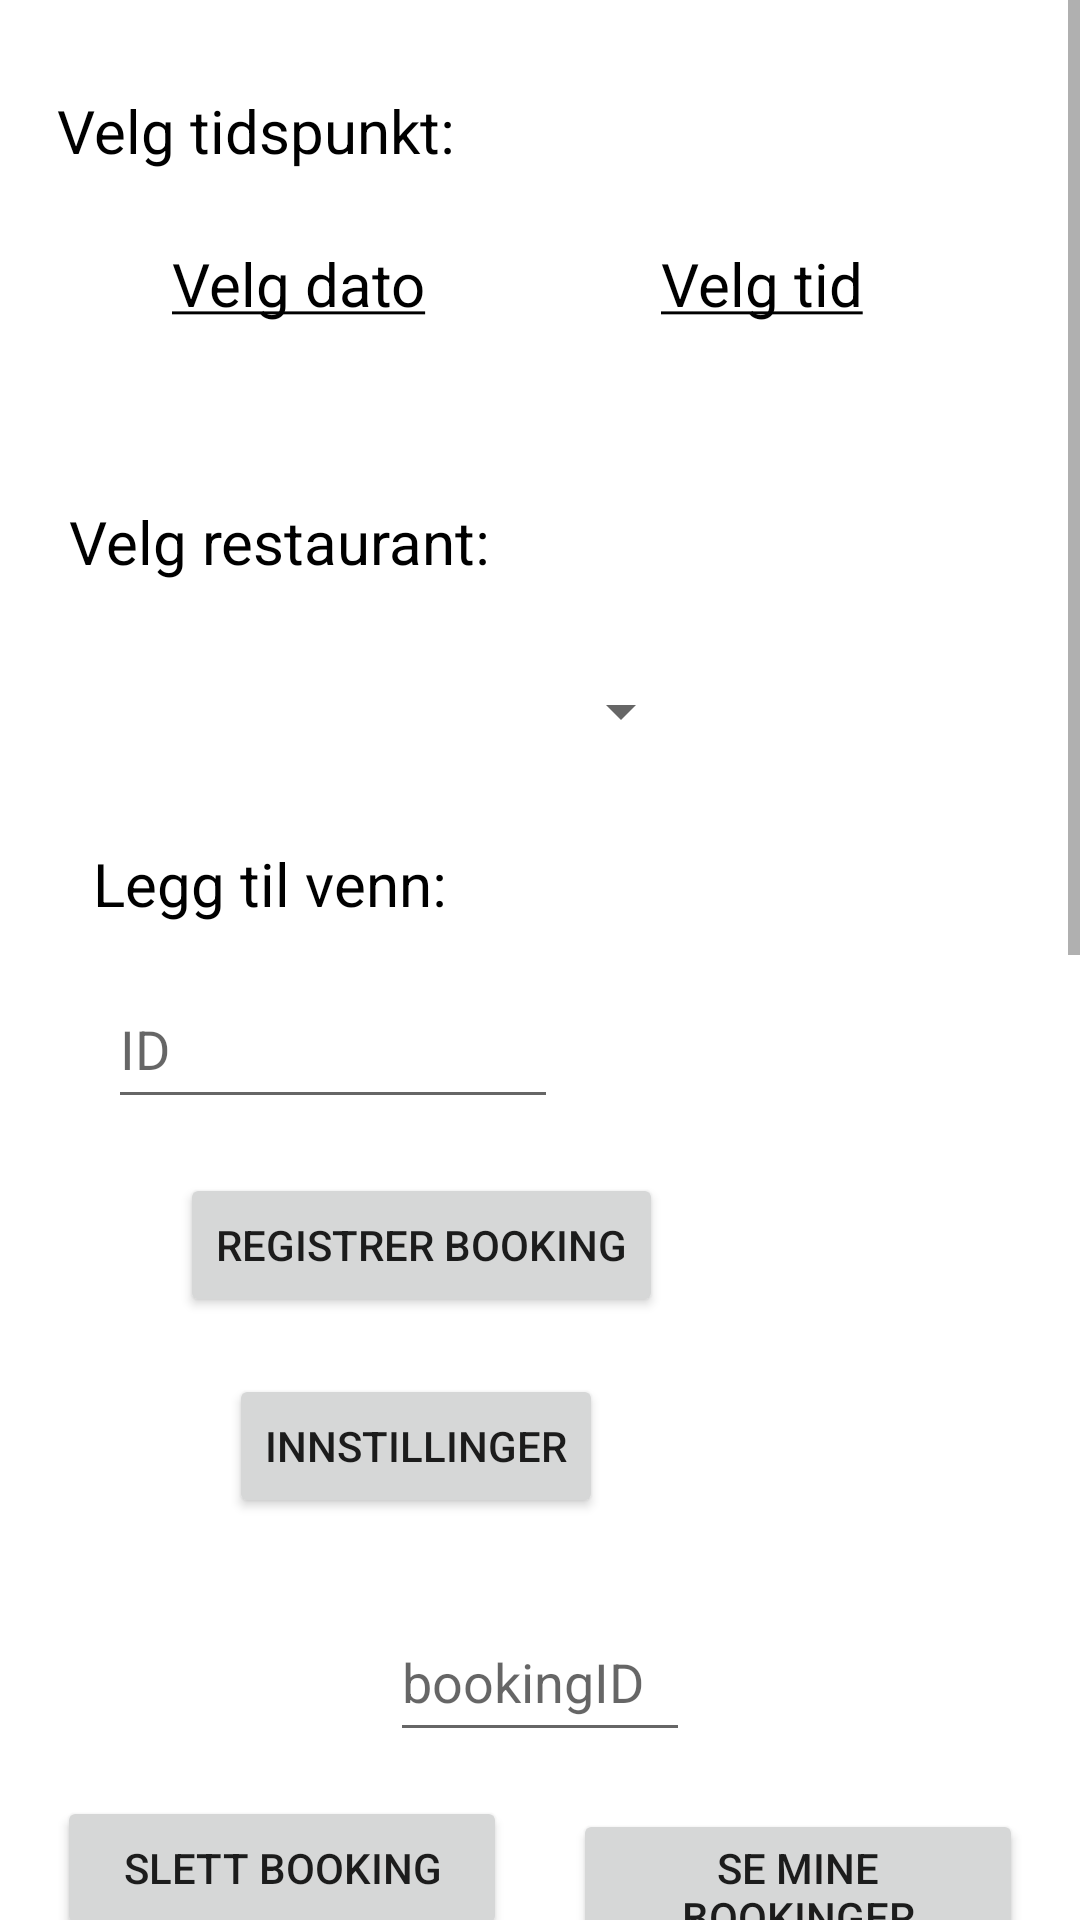

This screen was rendered from an Android layout file. Write that file and the resources it references.
<!-- AndroidManifest.xml: application theme Theme.Mappe2s344183s303045 -->
<!-- res/layout/booking.xml -->
<?xml version="1.0" encoding="utf-8"?>
<ScrollView
    xmlns:android="http://schemas.android.com/apk/res/android"
    xmlns:app="http://schemas.android.com/apk/res-auto"
    xmlns:tools="http://schemas.android.com/tools"
    android:layout_width="match_parent"
    android:layout_height="match_parent"
    android:fillViewport="true">

    <androidx.constraintlayout.widget.ConstraintLayout
        android:layout_width="match_parent"
        android:layout_height="wrap_content">

        <EditText
            android:id="@+id/venneID"
            android:layout_width="150dp"
            android:layout_height="50dp"
            android:layout_marginStart="10dp"
            android:layout_marginEnd="10dp"
            android:layout_marginBottom="18dp"
            android:hint="ID"
            app:layout_constraintBottom_toTopOf="@+id/registrerBooking"
            app:layout_constraintEnd_toStartOf="@+id/seBookingListe"
            app:layout_constraintStart_toStartOf="@+id/textView9"
            app:layout_constraintTop_toBottomOf="@+id/textView9" />

        <EditText
            android:id="@+id/bookingId"
            android:layout_width="100dp"
            android:layout_height="50dp"
            android:layout_marginBottom="19dp"
            android:hint="bookingID"
            app:layout_constraintBottom_toTopOf="@+id/seBookingListe"
            app:layout_constraintEnd_toEndOf="parent"
            app:layout_constraintStart_toStartOf="parent"
            app:layout_constraintTop_toBottomOf="@+id/innstillinger" />

        <TextView
            android:id="@+id/textView4"
            android:layout_width="wrap_content"
            android:layout_height="wrap_content"
            android:layout_marginStart="23dp"
            android:layout_marginBottom="18dp"
            android:text="Velg restaurant:"
            android:textColor="@color/black"
            android:textSize="20sp"
            app:layout_constraintBottom_toTopOf="@+id/velgRestaurant"
            app:layout_constraintStart_toStartOf="parent"
            app:layout_constraintTop_toBottomOf="@+id/visTid" />

        <TextView
            android:id="@+id/textView9"
            android:layout_width="wrap_content"
            android:layout_height="wrap_content"
            android:layout_marginBottom="15dp"
            android:text="Legg til venn:"
            android:textColor="@color/black"
            android:textSize="20sp"
            app:layout_constraintBottom_toTopOf="@+id/venneID"
            app:layout_constraintStart_toStartOf="@+id/velgRestaurant"
            app:layout_constraintTop_toBottomOf="@+id/velgRestaurant" />

        <Spinner
            android:id="@+id/velgRestaurant"
            android:layout_width="200dp"
            android:layout_height="50dp"
            android:layout_marginStart="8dp"
            android:layout_marginBottom="19dp"
            app:layout_constraintBottom_toTopOf="@+id/textView9"
            app:layout_constraintStart_toStartOf="@+id/textView4"
            app:layout_constraintTop_toBottomOf="@+id/textView4" />

        <Button
            android:id="@+id/registrerBooking"
            android:layout_width="wrap_content"
            android:layout_height="wrap_content"
            android:layout_marginStart="24dp"
            android:layout_marginBottom="19dp"
            android:onClick="leggTilBooking"
            android:text="Registrer booking"
            app:layout_constraintBottom_toTopOf="@+id/innstillinger"
            app:layout_constraintStart_toStartOf="@+id/venneID"
            app:layout_constraintTop_toBottomOf="@+id/venneID" />

        <Button
            android:id="@+id/seBookingListe"
            android:layout_width="0dp"
            android:layout_height="wrap_content"
            android:layout_marginEnd="19dp"
            android:layout_marginBottom="28dp"
            android:onClick="finnAlleBookinger"
            android:text="Se mine bookinger"
            app:layout_constraintBottom_toTopOf="@+id/bookingliste"
            app:layout_constraintEnd_toEndOf="parent"
            app:layout_constraintStart_toEndOf="@+id/slettBooking"
            app:layout_constraintTop_toBottomOf="@+id/bookingId" />

        <Button
            android:id="@+id/slettBooking"
            android:layout_width="0dp"
            android:layout_height="wrap_content"
            android:layout_marginStart="19dp"
            android:layout_marginEnd="22dp"
            android:text="Slett booking"
            android:onClick="slettDialog"
            app:layout_constraintBaseline_toBaselineOf="@+id/seBookingListe"
            app:layout_constraintEnd_toStartOf="@+id/seBookingListe"
            app:layout_constraintStart_toStartOf="parent" />

        <TextView
            android:id="@+id/visDato"
            android:layout_width="100dp"
            android:layout_height="50dp"
            android:layout_marginStart="36dp"
            android:layout_marginEnd="41dp"
            android:clickable="true"
            android:text="@string/velg_dato"
            android:textAlignment="center"
            android:textColor="@color/black"
            android:textSize="20sp"
            app:layout_constraintBottom_toBottomOf="@+id/visTid"
            app:layout_constraintEnd_toStartOf="@+id/visTid"
            app:layout_constraintStart_toStartOf="parent"
            app:layout_constraintTop_toTopOf="@+id/visTid" />

        <TextView
            android:id="@+id/visTid"
            android:layout_width="100dp"
            android:layout_height="50dp"
            android:layout_marginEnd="43dp"
            android:layout_marginBottom="36dp"
            android:clickable="true"
            android:text="@string/velg_tid"
            android:textAlignment="center"
            android:textColor="@color/black"
            android:textSize="20sp"
            app:layout_constraintBottom_toTopOf="@+id/textView4"
            app:layout_constraintEnd_toEndOf="parent"
            app:layout_constraintStart_toEndOf="@+id/visDato"
            app:layout_constraintTop_toBottomOf="@+id/textView6" />

        <TextView
            android:id="@+id/textView6"
            android:layout_width="wrap_content"
            android:layout_height="wrap_content"
            android:layout_marginStart="19dp"
            android:layout_marginTop="30dp"
            android:layout_marginBottom="24dp"
            android:text="Velg tidspunkt:"
            android:textColor="@color/black"
            android:textSize="20sp"
            app:layout_constraintBottom_toTopOf="@+id/visTid"
            app:layout_constraintStart_toStartOf="parent"
            app:layout_constraintTop_toTopOf="parent" />

        <ListView
            android:id="@+id/bookingliste"
            android:layout_width="match_parent"
            android:layout_height="600dp"
            app:layout_constraintBottom_toBottomOf="parent"
            app:layout_constraintEnd_toEndOf="parent"
            app:layout_constraintStart_toStartOf="parent"
            app:layout_constraintTop_toBottomOf="@+id/seBookingListe" />

        <Button
            android:id="@+id/innstillinger"
            android:layout_width="wrap_content"
            android:layout_height="wrap_content"
            android:layout_marginEnd="20dp"
            android:layout_marginBottom="28dp"
            android:text="Innstillinger"
            android:onClick="innstillinger"
            app:layout_constraintBottom_toTopOf="@+id/bookingId"
            app:layout_constraintEnd_toEndOf="@+id/registrerBooking"
            app:layout_constraintTop_toBottomOf="@+id/registrerBooking" />

    </androidx.constraintlayout.widget.ConstraintLayout>
</ScrollView>
<!-- resources referenced by this layout -->
<resources>
  <color name="black">#FF000000</color>
  <string name="velg_dato"><u>Velg dato</u></string>
  <string name="velg_tid"><u>Velg tid</u></string>
  <style name="Theme.Mappe2s344183s303045" parent="Theme.MaterialComponents.DayNight.DarkActionBar">
          
          <item name="colorPrimary">@color/purple_500</item>
          <item name="colorPrimaryVariant">@color/purple_700</item>
          <item name="colorOnPrimary">@color/white</item>
          
          <item name="colorSecondary">@color/teal_200</item>
          <item name="colorSecondaryVariant">@color/teal_700</item>
          <item name="colorOnSecondary">@color/black</item>
          
          <item name="android:statusBarColor" tools:targetApi="l">?attr/colorPrimaryVariant</item>
          
      </style>
  <color name="purple_500">#FF6200EE</color>
  <color name="purple_700">#FF3700B3</color>
  <color name="white">#FFFFFFFF</color>
  <color name="teal_200">#FF03DAC5</color>
  <color name="teal_700">#FF018786</color>
</resources>
